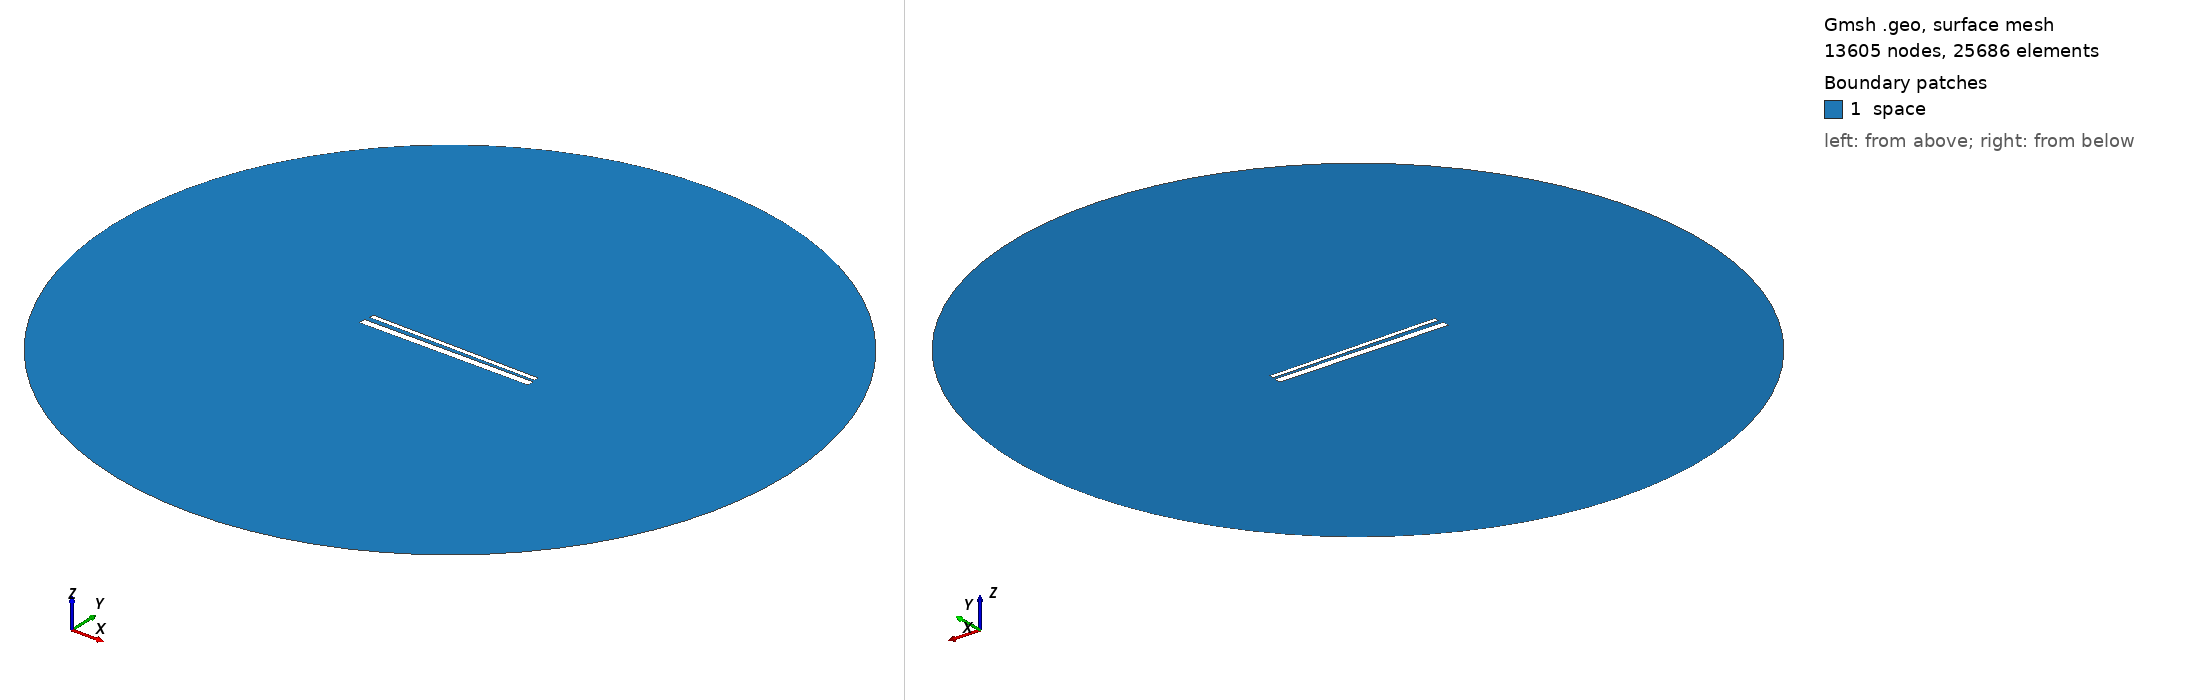

Gmsh geometry script, surface-meshed: 13605 nodes, 25686 surface elements. Boundary patches (legend numbers): 1 space. Left view from above one corner, right view from below the opposite corner. Legend entries are the model's physical surfaces. The drawing asked Gmsh for element sizes between 1% and 20% of the model's largest extent; the script's own settings can give other sizes.

=== 829.geo (drawn) ===
// Set the geometry kernel
SetFactory("OpenCASCADE");

//---------------------------------------
// Rectangles
//---------------------------------------

// Rectangle 1 (top)
Point(1) = {-49.455555555555556, 1.4055555555555554, 0, 1.0};
Point(2) = {49.455555555555556, 1.4055555555555554, 0, 1.0};
Point(3) = {49.455555555555556, 4.316666666666666, 0, 1.0};
Point(4) = {-49.455555555555556, 4.316666666666666, 0, 1.0};

Line(1) = {1, 2};
Line(2) = {2, 3};
Line(3) = {3, 4};
Line(4) = {4, 1};

Line Loop(1) = {1, 2, 3, 4};
Plane Surface(1) = {1};

Rotate { {0, 0, 1}, {0,  0.8611111111111112,  0}, -0.014 } {
  Surface{1};
}

// Rectangle 2 (bottom)
Point(5) = {-50,-0.8611111111111112, 0, 1.0};
Point(6) = { 50,-0.8611111111111112, 0, 1.0};
Point(7) = { 50,-4.861111111111111, 0, 1.0};
Point(8) = {-50,-4.861111111111111, 0, 1.0};

Line(5) = {5, 6};
Line(6) = {6, 7};
Line(7) = {7, 8};
Line(8) = {8, 5};

Line Loop(2) = {5, 6, 7, 8};
Plane Surface(2) = {2}; 


//---------------------------------------
// Circle
//---------------------------------------

// Define points
Point(9) = {0, 0, 0};        // Center
Point(10) = {200, 0, 0};     // Start point
Point(11) = {0, 200, 0};     // 90 degrees
Point(12) = {-200, 0, 0};    // 180 degrees
Point(13) = {0, -200, 0};    // 270 degrees

// Define circle arcs (each needs start, center, end)
Circle(9) = {10, 9, 11};
Circle(10) = {11, 9, 12};
Circle(11) = {12, 9, 13};
Circle(12) = {13, 9, 10};

// Define curve loop and surface if needed
Curve Loop(3) = {9, 10, 11, 12};
Surface(3) = {3};

// Subtract Rectangles from Circle
BooleanDifference{ Surface{3}; Delete; }{ Surface{1}; Surface{2}; Delete; }

//---------------------------------------
// Transfinite Lines and Surface
//---------------------------------------
r = 7;
Transfinite Line {1, 3} = 50*r Using Progression 1;
Transfinite Line {2, 4} = 2*r Using Progression 1;
Transfinite Line {5, 7} = 50*r Using Progression 1;
Transfinite Line {6, 8} = 2*r Using Progression 1;
Transfinite Line {9, 10, 11, 12} = 20 Using Progression 1;

//---------------------------------------
// Define Physical Groups
//---------------------------------------                

//--- Physical Curves
// Physical groups for boundaries
Physical Line("force_segment", 10) = {1};
Physical Line("upper_plate", 11) = {2, 3, 4};
Physical Line("lower_plate", 12) = {5, 6, 7, 8};
Physical Line("boundary", 20) = {9, 10, 11, 12};

//--- Physical Surfaces
Physical Surface("space", 30) = {3};

//---------------------------------------
// 6. Generate the Mesh
//---------------------------------------
Mesh 2;  // 2D mesh generation
